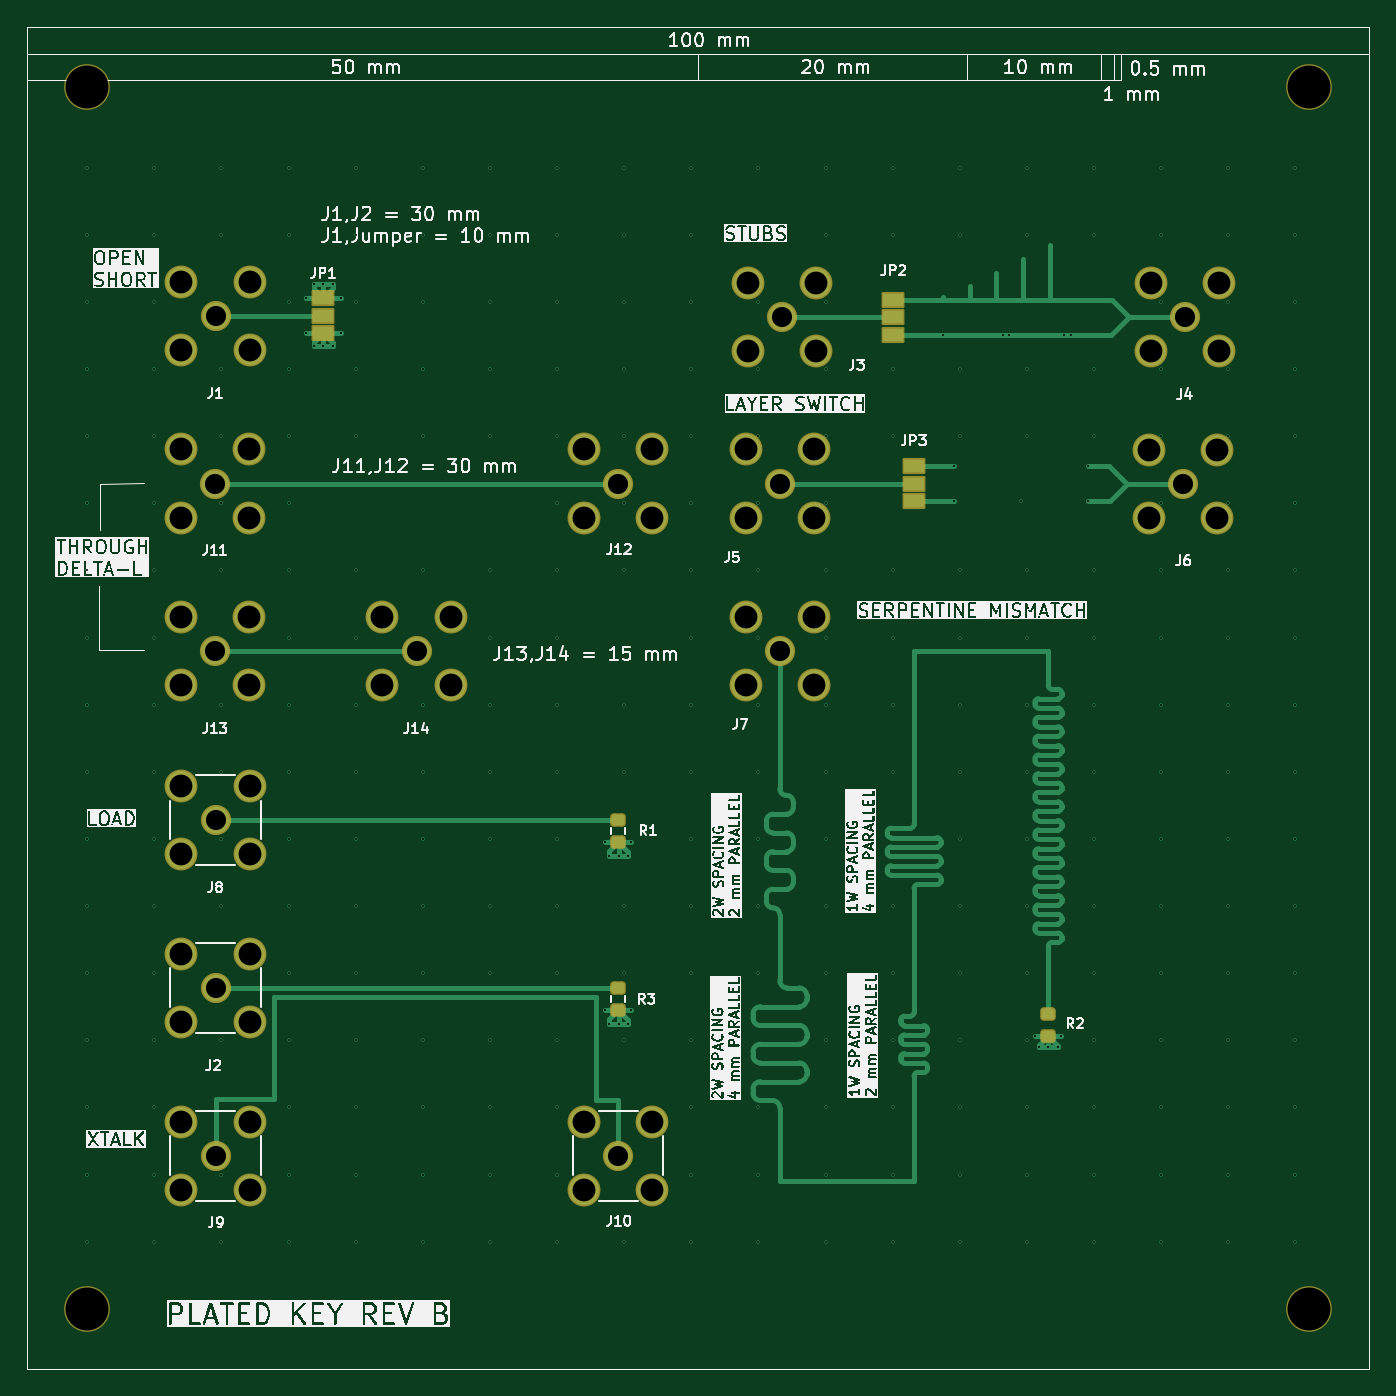
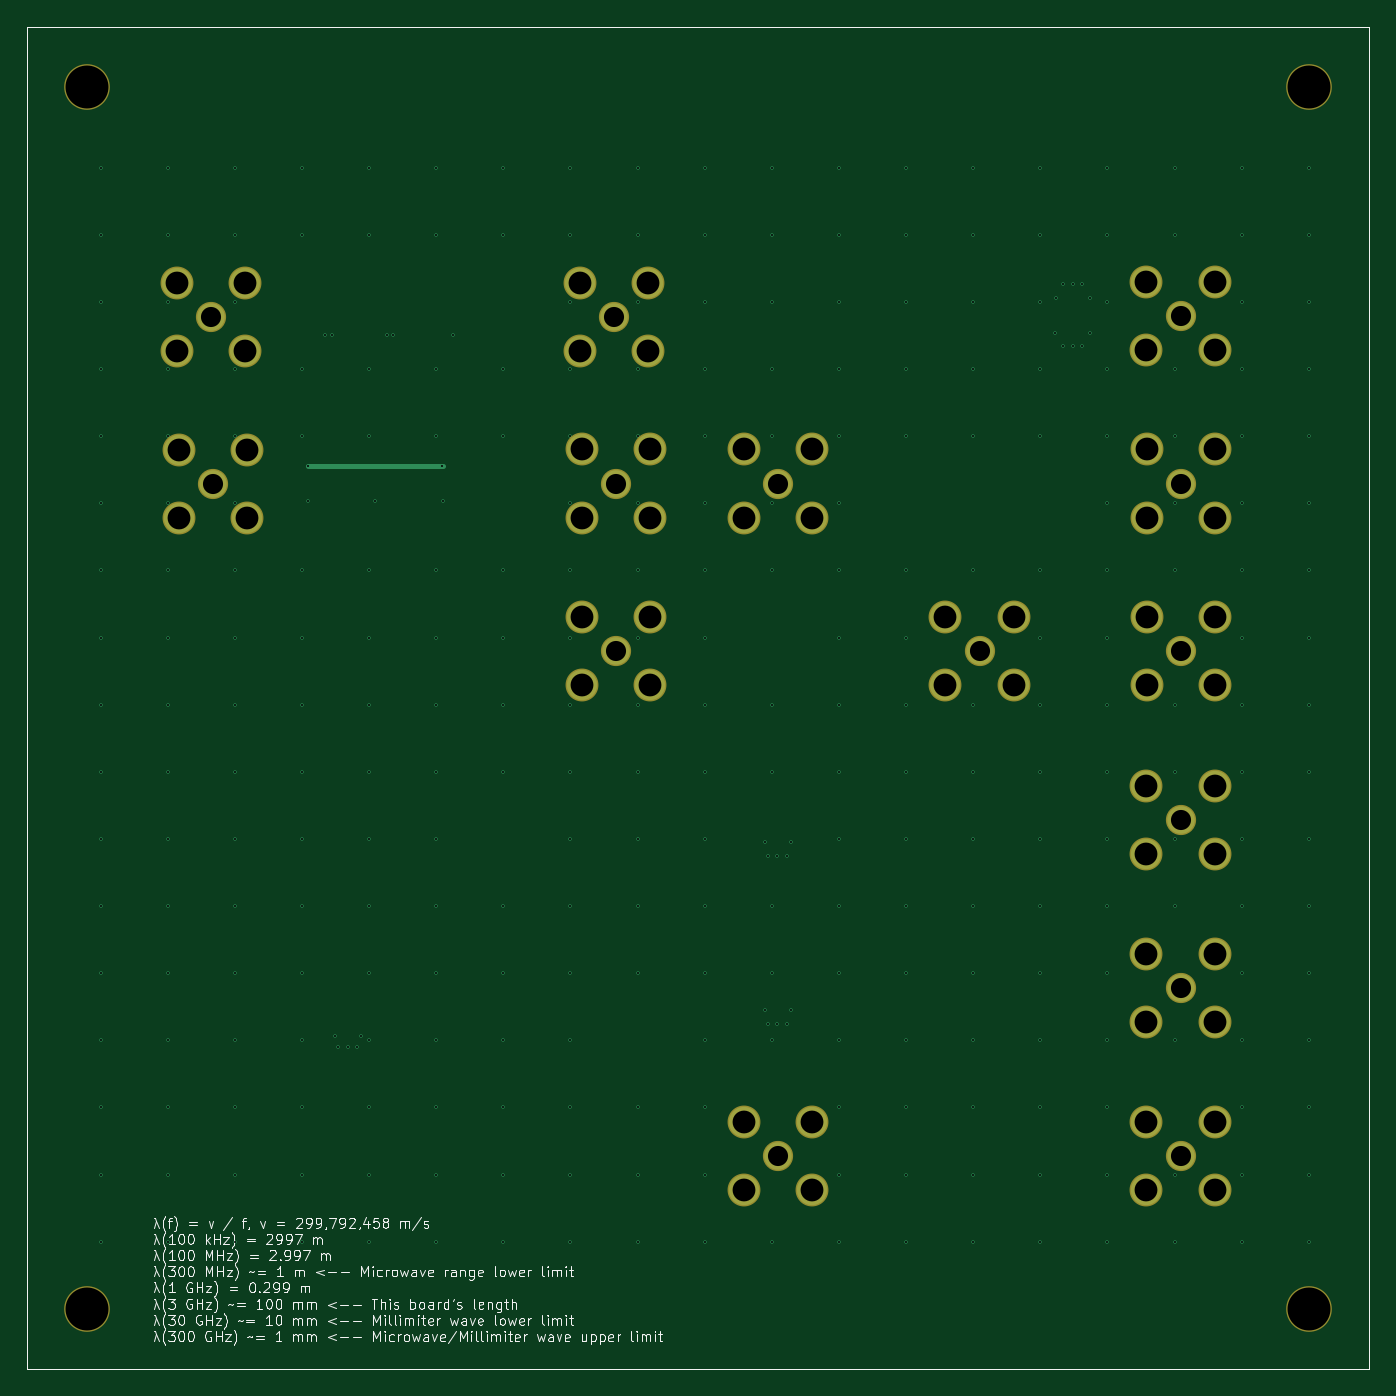
Circuit board: 13 layer files. Board 100.0 x 100.0 mm.
- bottom_copper: White paper-B_Cu.gbr (12278 bytes)
- bottom_mask: White paper-B_Mask.gbr (2983 bytes)
- paste: White paper-B_Paste.gbr (635 bytes)
- bottom_silk: White paper-B_Silkscreen.gbr (104556 bytes)
- outline: White paper-Edge_Cuts.gbr (608 bytes)
- top_copper: White paper-F_Cu.gbr (35886 bytes)
- top_mask: White paper-F_Mask.gbr (4357 bytes)
- paste: White paper-F_Paste.gbr (1493 bytes)
- top_silk: White paper-F_Silkscreen.gbr (358207 bytes)
- inner_copper: White paper-In1_Cu.gbr (48674 bytes)
- inner_copper: White paper-In2_Cu.gbr (48674 bytes)
- drill: White paper-NPTH.drl (385 bytes)
- drill: White paper-PTH.drl (5855 bytes)

=== bottom_copper: White paper-B_Cu.gbr (12278 bytes, source omitted) ===
=== bottom_mask: White paper-B_Mask.gbr ===
%TF.GenerationSoftware,KiCad,Pcbnew,9.0.3*%
%TF.CreationDate,2026-02-01T20:01:01-08:00*%
%TF.ProjectId,White paper,57686974-6520-4706-9170-65722e6b6963,rev?*%
%TF.SameCoordinates,Original*%
%TF.FileFunction,Soldermask,Bot*%
%TF.FilePolarity,Negative*%
%FSLAX46Y46*%
G04 Gerber Fmt 4.6, Leading zero omitted, Abs format (unit mm)*
G04 Created by KiCad (PCBNEW 9.0.3) date 2026-02-01 20:01:01*
%MOMM*%
%LPD*%
G01*
G04 APERTURE LIST*
%ADD10C,2.250000*%
%ADD11C,2.450000*%
%ADD12C,3.400000*%
%TA.AperFunction,Profile*%
%ADD13C,0.050000*%
%TD*%
G04 APERTURE END LIST*
D10*
%TO.C,J10*%
X94060000Y-134090000D03*
D11*
X91520000Y-131550000D03*
X91520000Y-136630000D03*
X96600000Y-131550000D03*
X96600000Y-136630000D03*
%TD*%
D10*
%TO.C,J9*%
X64060000Y-134090000D03*
D11*
X61520000Y-131550000D03*
X61520000Y-136630000D03*
X66600000Y-131550000D03*
X66600000Y-136630000D03*
%TD*%
D10*
%TO.C,J2*%
X64060000Y-121590000D03*
D11*
X61520000Y-119050000D03*
X61520000Y-124130000D03*
X66600000Y-119050000D03*
X66600000Y-124130000D03*
%TD*%
D10*
%TO.C,J1*%
X64060000Y-71530000D03*
D11*
X61520000Y-68990000D03*
X61520000Y-74070000D03*
X66600000Y-68990000D03*
X66600000Y-74070000D03*
%TD*%
D12*
%TO.C,H1*%
X54500000Y-54500000D03*
%TD*%
%TO.C,H3*%
X54500000Y-145500000D03*
%TD*%
%TO.C,H4*%
X145500000Y-145500000D03*
%TD*%
D10*
%TO.C,J4*%
X136260000Y-71620000D03*
D11*
X133720000Y-69080000D03*
X133720000Y-74160000D03*
X138800000Y-69080000D03*
X138800000Y-74160000D03*
%TD*%
D10*
%TO.C,J6*%
X136120000Y-84060000D03*
D11*
X133580000Y-81520000D03*
X133580000Y-86600000D03*
X138660000Y-81520000D03*
X138660000Y-86600000D03*
%TD*%
D10*
%TO.C,J3*%
X106260000Y-71650000D03*
D11*
X103720000Y-69110000D03*
X103720000Y-74190000D03*
X108800000Y-69110000D03*
X108800000Y-74190000D03*
%TD*%
D10*
%TO.C,J12*%
X94060000Y-84030000D03*
D11*
X91520000Y-81490000D03*
X91520000Y-86570000D03*
X96600000Y-81490000D03*
X96600000Y-86570000D03*
%TD*%
D10*
%TO.C,J5*%
X106090000Y-84030000D03*
D11*
X103550000Y-81490000D03*
X103550000Y-86570000D03*
X108630000Y-81490000D03*
X108630000Y-86570000D03*
%TD*%
D10*
%TO.C,J11*%
X64030000Y-84030000D03*
D11*
X61490000Y-81490000D03*
X61490000Y-86570000D03*
X66570000Y-81490000D03*
X66570000Y-86570000D03*
%TD*%
D10*
%TO.C,J8*%
X64060000Y-109090000D03*
D11*
X61520000Y-106550000D03*
X61520000Y-111630000D03*
X66600000Y-106550000D03*
X66600000Y-111630000D03*
%TD*%
D12*
%TO.C,H2*%
X145500000Y-54500000D03*
%TD*%
D10*
%TO.C,J13*%
X64030000Y-96530000D03*
D11*
X61490000Y-93990000D03*
X61490000Y-99070000D03*
X66570000Y-93990000D03*
X66570000Y-99070000D03*
%TD*%
D10*
%TO.C,J14*%
X79030000Y-96530000D03*
D11*
X76490000Y-93990000D03*
X76490000Y-99070000D03*
X81570000Y-93990000D03*
X81570000Y-99070000D03*
%TD*%
D10*
%TO.C,J7*%
X106090000Y-96500000D03*
D11*
X108630000Y-93960000D03*
X103550000Y-93960000D03*
X108630000Y-99040000D03*
X103550000Y-99040000D03*
%TD*%
D13*
X50000000Y-50000000D02*
X150000000Y-50000000D01*
X150000000Y-150000000D01*
X50000000Y-150000000D01*
X50000000Y-50000000D01*
M02*

=== paste: White paper-B_Paste.gbr ===
%TF.GenerationSoftware,KiCad,Pcbnew,9.0.3*%
%TF.CreationDate,2026-02-01T20:01:01-08:00*%
%TF.ProjectId,White paper,57686974-6520-4706-9170-65722e6b6963,rev?*%
%TF.SameCoordinates,Original*%
%TF.FileFunction,Paste,Bot*%
%TF.FilePolarity,Positive*%
%FSLAX46Y46*%
G04 Gerber Fmt 4.6, Leading zero omitted, Abs format (unit mm)*
G04 Created by KiCad (PCBNEW 9.0.3) date 2026-02-01 20:01:01*
%MOMM*%
%LPD*%
G01*
G04 APERTURE LIST*
%TA.AperFunction,Profile*%
%ADD10C,0.050000*%
%TD*%
G04 APERTURE END LIST*
D10*
X50000000Y-50000000D02*
X150000000Y-50000000D01*
X150000000Y-150000000D01*
X50000000Y-150000000D01*
X50000000Y-50000000D01*
M02*

=== bottom_silk: White paper-B_Silkscreen.gbr (104556 bytes, source omitted) ===
=== outline: White paper-Edge_Cuts.gbr ===
%TF.GenerationSoftware,KiCad,Pcbnew,9.0.3*%
%TF.CreationDate,2026-02-01T20:01:01-08:00*%
%TF.ProjectId,White paper,57686974-6520-4706-9170-65722e6b6963,rev?*%
%TF.SameCoordinates,Original*%
%TF.FileFunction,Profile,NP*%
%FSLAX46Y46*%
G04 Gerber Fmt 4.6, Leading zero omitted, Abs format (unit mm)*
G04 Created by KiCad (PCBNEW 9.0.3) date 2026-02-01 20:01:01*
%MOMM*%
%LPD*%
G01*
G04 APERTURE LIST*
%TA.AperFunction,Profile*%
%ADD10C,0.050000*%
%TD*%
G04 APERTURE END LIST*
D10*
X50000000Y-50000000D02*
X150000000Y-50000000D01*
X150000000Y-150000000D01*
X50000000Y-150000000D01*
X50000000Y-50000000D01*
M02*

=== top_copper: White paper-F_Cu.gbr (35886 bytes, source omitted) ===
=== top_mask: White paper-F_Mask.gbr ===
%TF.GenerationSoftware,KiCad,Pcbnew,9.0.3*%
%TF.CreationDate,2026-02-01T20:01:01-08:00*%
%TF.ProjectId,White paper,57686974-6520-4706-9170-65722e6b6963,rev?*%
%TF.SameCoordinates,Original*%
%TF.FileFunction,Soldermask,Top*%
%TF.FilePolarity,Negative*%
%FSLAX46Y46*%
G04 Gerber Fmt 4.6, Leading zero omitted, Abs format (unit mm)*
G04 Created by KiCad (PCBNEW 9.0.3) date 2026-02-01 20:01:01*
%MOMM*%
%LPD*%
G01*
G04 APERTURE LIST*
G04 Aperture macros list*
%AMRoundRect*
0 Rectangle with rounded corners*
0 $1 Rounding radius*
0 $2 $3 $4 $5 $6 $7 $8 $9 X,Y pos of 4 corners*
0 Add a 4 corners polygon primitive as box body*
4,1,4,$2,$3,$4,$5,$6,$7,$8,$9,$2,$3,0*
0 Add four circle primitives for the rounded corners*
1,1,$1+$1,$2,$3*
1,1,$1+$1,$4,$5*
1,1,$1+$1,$6,$7*
1,1,$1+$1,$8,$9*
0 Add four rect primitives between the rounded corners*
20,1,$1+$1,$2,$3,$4,$5,0*
20,1,$1+$1,$4,$5,$6,$7,0*
20,1,$1+$1,$6,$7,$8,$9,0*
20,1,$1+$1,$8,$9,$2,$3,0*%
G04 Aperture macros list end*
%ADD10RoundRect,0.250000X-0.325000X0.250000X-0.325000X-0.250000X0.325000X-0.250000X0.325000X0.250000X0*%
%ADD11C,2.250000*%
%ADD12C,2.450000*%
%ADD13C,3.400000*%
%ADD14RoundRect,0.100000X-0.750000X0.500000X-0.750000X-0.500000X0.750000X-0.500000X0.750000X0.500000X0*%
%ADD15RoundRect,0.100000X0.750000X-0.500000X0.750000X0.500000X-0.750000X0.500000X-0.750000X-0.500000X0*%
%TA.AperFunction,Profile*%
%ADD16C,0.050000*%
%TD*%
G04 APERTURE END LIST*
D10*
%TO.C,R3*%
X94060000Y-121590000D03*
X94060000Y-123240000D03*
%TD*%
D11*
%TO.C,J10*%
X94060000Y-134090000D03*
D12*
X91520000Y-131550000D03*
X91520000Y-136630000D03*
X96600000Y-131550000D03*
X96600000Y-136630000D03*
%TD*%
D11*
%TO.C,J9*%
X64060000Y-134090000D03*
D12*
X61520000Y-131550000D03*
X61520000Y-136630000D03*
X66600000Y-131550000D03*
X66600000Y-136630000D03*
%TD*%
D11*
%TO.C,J2*%
X64060000Y-121590000D03*
D12*
X61520000Y-119050000D03*
X61520000Y-124130000D03*
X66600000Y-119050000D03*
X66600000Y-124130000D03*
%TD*%
D11*
%TO.C,J1*%
X64060000Y-71530000D03*
D12*
X61520000Y-68990000D03*
X61520000Y-74070000D03*
X66600000Y-68990000D03*
X66600000Y-74070000D03*
%TD*%
D10*
%TO.C,R2*%
X126080000Y-123545000D03*
X126080000Y-125195000D03*
%TD*%
D13*
%TO.C,H1*%
X54500000Y-54500000D03*
%TD*%
D10*
%TO.C,R1*%
X94060000Y-109090000D03*
X94060000Y-110740000D03*
%TD*%
D13*
%TO.C,H3*%
X54500000Y-145500000D03*
%TD*%
%TO.C,H4*%
X145500000Y-145500000D03*
%TD*%
D11*
%TO.C,J4*%
X136260000Y-71620000D03*
D12*
X133720000Y-69080000D03*
X133720000Y-74160000D03*
X138800000Y-69080000D03*
X138800000Y-74160000D03*
%TD*%
D14*
%TO.C,JP2*%
X114545000Y-70350000D03*
X114545000Y-71650000D03*
X114545000Y-72950000D03*
%TD*%
D11*
%TO.C,J6*%
X136120000Y-84060000D03*
D12*
X133580000Y-81520000D03*
X133580000Y-86600000D03*
X138660000Y-81520000D03*
X138660000Y-86600000D03*
%TD*%
D11*
%TO.C,J3*%
X106260000Y-71650000D03*
D12*
X103720000Y-69110000D03*
X103720000Y-74190000D03*
X108800000Y-69110000D03*
X108800000Y-74190000D03*
%TD*%
D11*
%TO.C,J12*%
X94060000Y-84030000D03*
D12*
X91520000Y-81490000D03*
X91520000Y-86570000D03*
X96600000Y-81490000D03*
X96600000Y-86570000D03*
%TD*%
D11*
%TO.C,J5*%
X106090000Y-84030000D03*
D12*
X103550000Y-81490000D03*
X103550000Y-86570000D03*
X108630000Y-81490000D03*
X108630000Y-86570000D03*
%TD*%
D11*
%TO.C,J11*%
X64030000Y-84030000D03*
D12*
X61490000Y-81490000D03*
X61490000Y-86570000D03*
X66570000Y-81490000D03*
X66570000Y-86570000D03*
%TD*%
D11*
%TO.C,J8*%
X64060000Y-109090000D03*
D12*
X61520000Y-106550000D03*
X61520000Y-111630000D03*
X66600000Y-106550000D03*
X66600000Y-111630000D03*
%TD*%
D13*
%TO.C,H2*%
X145500000Y-54500000D03*
%TD*%
D11*
%TO.C,J13*%
X64030000Y-96530000D03*
D12*
X61490000Y-93990000D03*
X61490000Y-99070000D03*
X66570000Y-93990000D03*
X66570000Y-99070000D03*
%TD*%
D11*
%TO.C,J14*%
X79030000Y-96530000D03*
D12*
X76490000Y-93990000D03*
X76490000Y-99070000D03*
X81570000Y-93990000D03*
X81570000Y-99070000D03*
%TD*%
D11*
%TO.C,J7*%
X106090000Y-96500000D03*
D12*
X108630000Y-93960000D03*
X103550000Y-93960000D03*
X108630000Y-99040000D03*
X103550000Y-99040000D03*
%TD*%
D14*
%TO.C,JP3*%
X116090000Y-82730000D03*
X116090000Y-84030000D03*
X116090000Y-85330000D03*
%TD*%
D15*
%TO.C,JP1*%
X72060000Y-72830000D03*
X72060000Y-71530000D03*
X72060000Y-70230000D03*
%TD*%
D16*
X50000000Y-50000000D02*
X150000000Y-50000000D01*
X150000000Y-150000000D01*
X50000000Y-150000000D01*
X50000000Y-50000000D01*
M02*

=== paste: White paper-F_Paste.gbr (1493 bytes, source withheld) ===
=== top_silk: White paper-F_Silkscreen.gbr (358207 bytes, source omitted) ===
=== inner_copper: White paper-In1_Cu.gbr (48674 bytes, source omitted) ===
=== inner_copper: White paper-In2_Cu.gbr (48674 bytes, source omitted) ===
=== drill: White paper-NPTH.drl ===
M48
; DRILL file {KiCad 9.0.3} date 2026-02-01T20:01:10-0800
; FORMAT={-:-/ absolute / metric / decimal}
; #@! TF.CreationDate,2026-02-01T20:01:10-08:00
; #@! TF.GenerationSoftware,Kicad,Pcbnew,9.0.3
; #@! TF.FileFunction,NonPlated,1,4,NPTH
FMAT,2
METRIC
; #@! TA.AperFunction,NonPlated,NPTH,ComponentDrill
T1C3.200
%
G90
G05
T1
X54.5Y-54.5
X54.5Y-145.5
X145.5Y-54.5
X145.5Y-145.5
M30

=== drill: White paper-PTH.drl (5855 bytes, source omitted) ===
